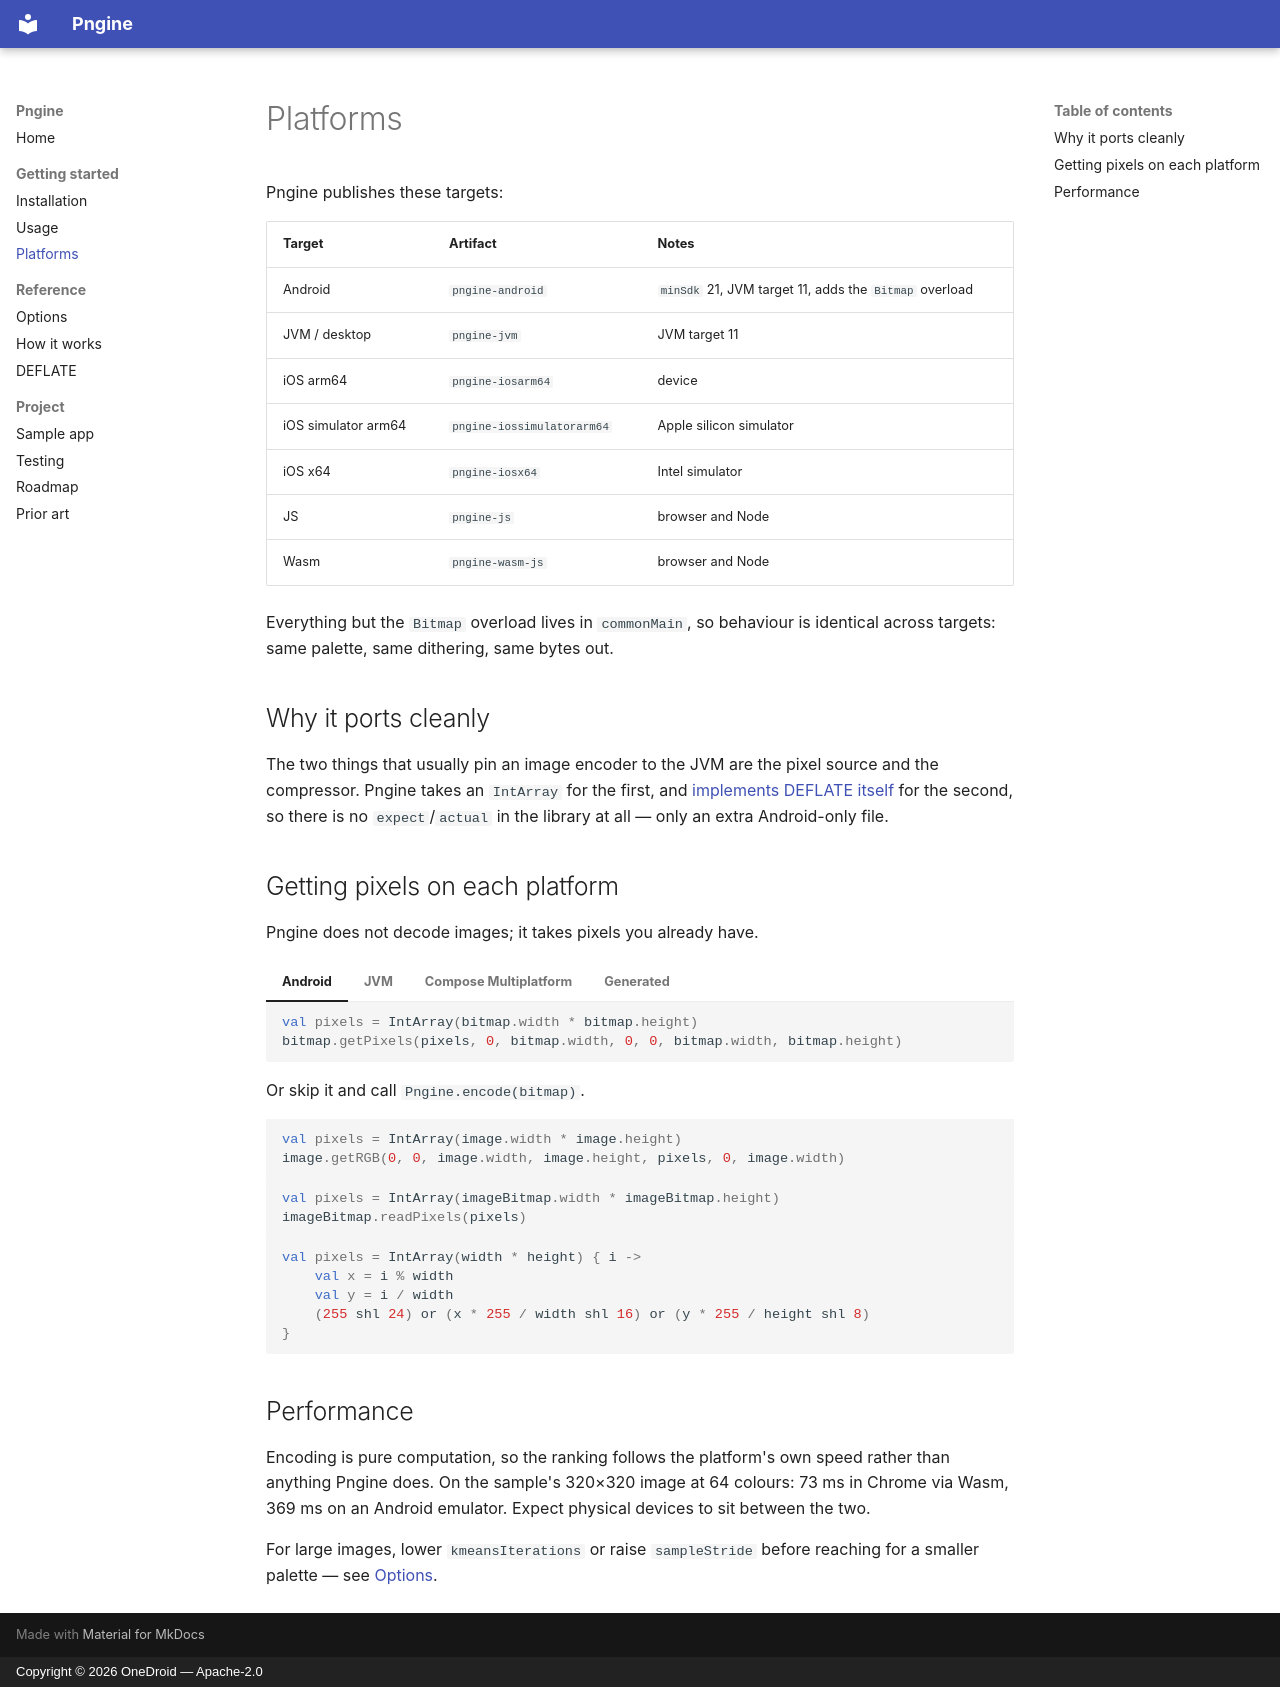

repository: OneDroid/pngine · page: platforms/index.html · generator: mkdocs · copyright: Copyright © 2026 OneDroid — Apache-2.0

# Platforms

Pngine publishes these targets:

| Target | Artifact | Notes |
| --- | --- | --- |
| Android | `pngine-android` | `minSdk` 21, JVM target 11, adds the `Bitmap` overload |
| JVM / desktop | `pngine-jvm` | JVM target 11 |
| iOS arm64 | `pngine-iosarm64` | device |
| iOS simulator arm64 | `pngine-iossimulatorarm64` | Apple silicon simulator |
| iOS x64 | `pngine-iosx64` | Intel simulator |
| JS | `pngine-js` | browser and Node |
| Wasm | `pngine-wasm-js` | browser and Node |

Everything but the `Bitmap` overload lives in `commonMain`, so behaviour is
identical across targets: same palette, same dithering, same bytes out.

## Why it ports cleanly

The two things that usually pin an image encoder to the JVM are the pixel
source and the compressor. Pngine takes an `IntArray` for the first, and
[implements DEFLATE itself](deflate.md) for the second, so there is no
`expect`/`actual` in the library at all — only an extra Android-only file.

## Getting pixels on each platform

Pngine does not decode images; it takes pixels you already have.

=== "Android"

    ```kotlin
    val pixels = IntArray(bitmap.width * bitmap.height)
    bitmap.getPixels(pixels, 0, bitmap.width, 0, 0, bitmap.width, bitmap.height)
    ```

    Or skip it and call `Pngine.encode(bitmap)`.

=== "JVM"

    ```kotlin
    val pixels = IntArray(image.width * image.height)
    image.getRGB(0, 0, image.width, image.height, pixels, 0, image.width)
    ```

=== "Compose Multiplatform"

    ```kotlin
    val pixels = IntArray(imageBitmap.width * imageBitmap.height)
    imageBitmap.readPixels(pixels)
    ```

=== "Generated"

    ```kotlin
    val pixels = IntArray(width * height) { i ->
        val x = i % width
        val y = i / width
        (255 shl 24) or (x * 255 / width shl 16) or (y * 255 / height shl 8)
    }
    ```

## Performance

Encoding is pure computation, so the ranking follows the platform's own
speed rather than anything Pngine does. On the sample's 320×320 image at 64
colours: 73 ms in Chrome via Wasm, 369 ms on an Android emulator. Expect
physical devices to sit between the two.

For large images, lower `kmeansIterations` or raise `sampleStride` before
reaching for a smaller palette — see [Options](options.md).
